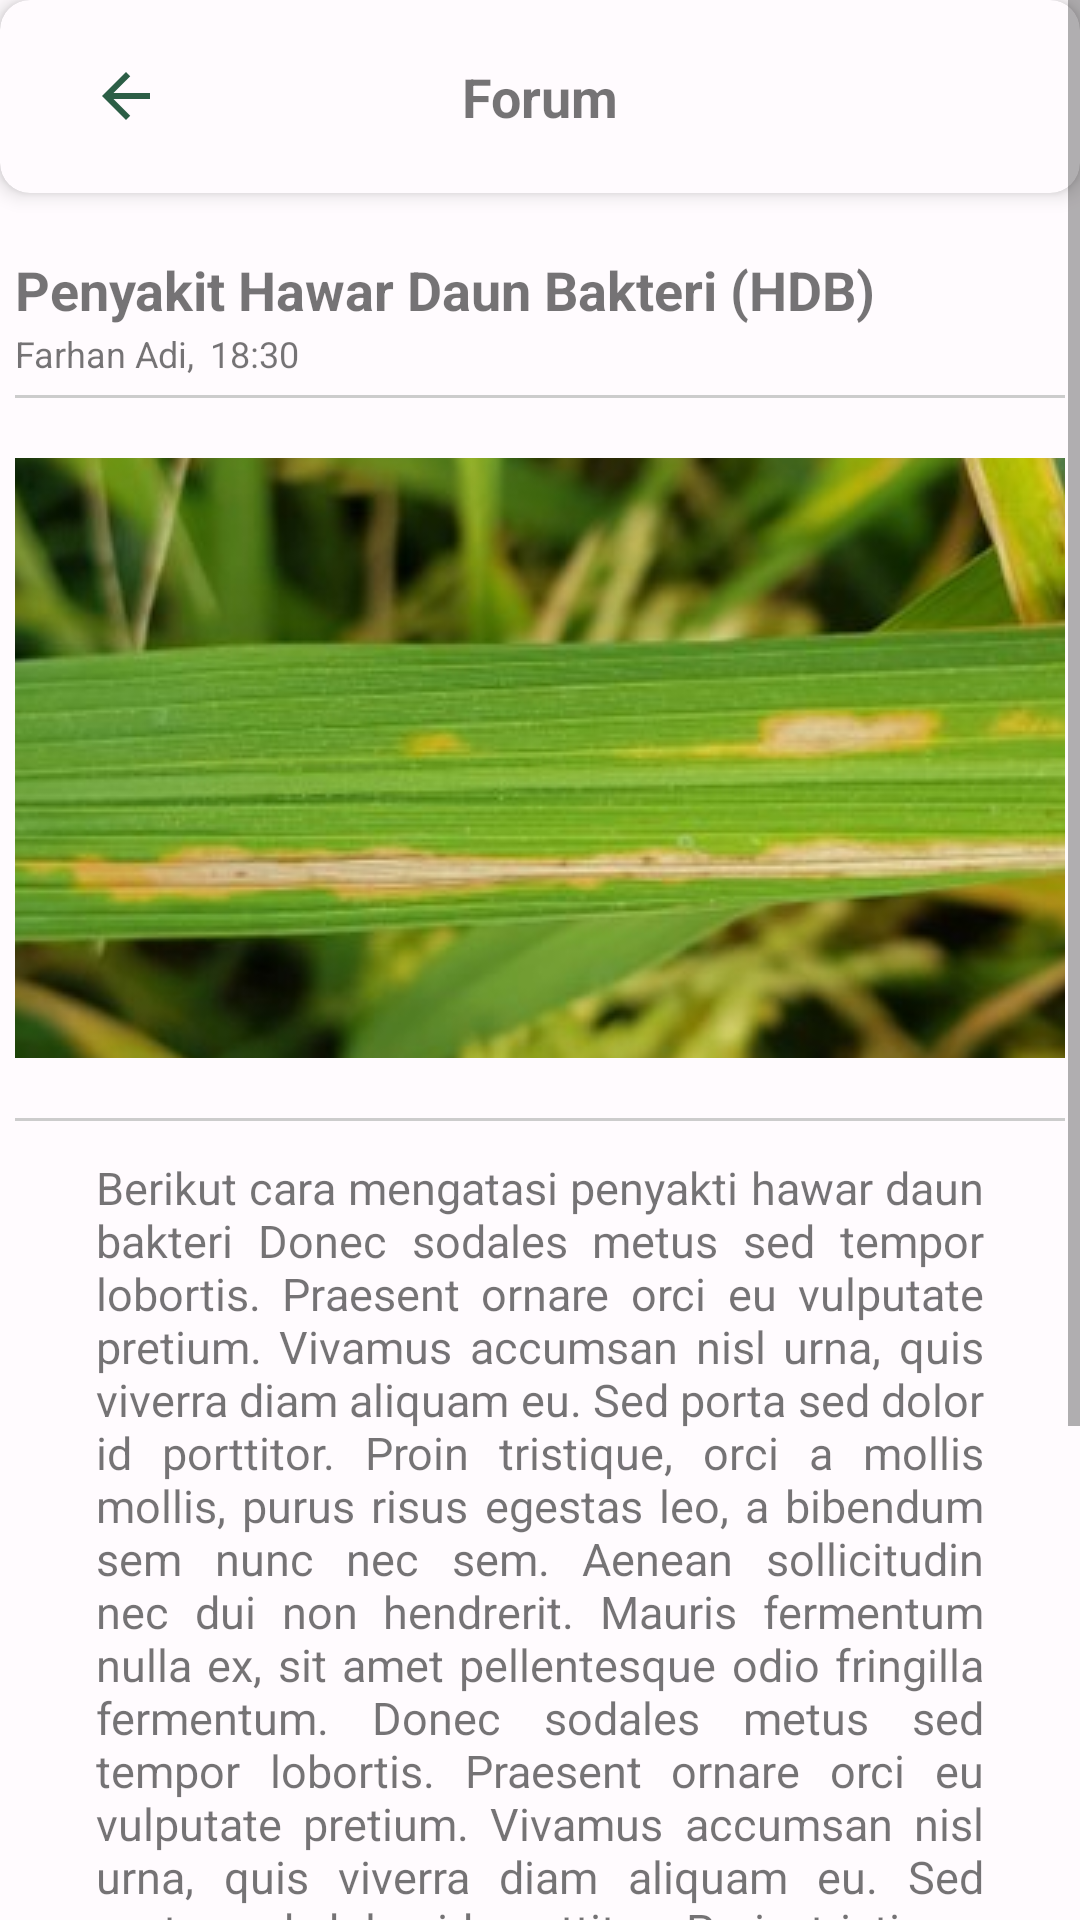

The Android layout XML behind this screen, and the referenced resources:
<!-- AndroidManifest.xml: application theme Theme.PadiCare -->
<!-- res/layout/activity_post.xml -->
<?xml version="1.0" encoding="utf-8"?>
<ScrollView xmlns:android="http://schemas.android.com/apk/res/android"
    xmlns:app="http://schemas.android.com/apk/res-auto"
    xmlns:tools="http://schemas.android.com/tools"
    android:layout_width="match_parent"
    android:layout_height="match_parent"
    android:orientation="vertical"
    tools:context=".ui.result.ResultActivity">

    <androidx.constraintlayout.widget.ConstraintLayout
        android:layout_width="match_parent"
        android:layout_height="match_parent">


        <com.google.android.material.card.MaterialCardView
            android:id="@+id/materialCardView"
            android:layout_width="match_parent"
            android:layout_height="wrap_content"
            app:cardCornerRadius="10dp"
            app:cardElevation="4dp"
            app:layout_constraintEnd_toEndOf="parent"
            app:layout_constraintStart_toStartOf="parent"
            app:layout_constraintTop_toTopOf="parent">

            <ImageView
                android:id="@+id/back_button"
                android:layout_width="wrap_content"
                android:layout_height="wrap_content"
                android:src="@drawable/baseline_arrow_back_24"
                android:layout_gravity="center_vertical"
                android:paddingLeft="30dp"/>

            <TextView
                android:layout_width="match_parent"
                android:layout_height="wrap_content"
                android:layout_marginVertical="20dp"
                android:text="@string/title_forum"
                android:textAlignment="center"
                android:textSize="18sp"
                android:textStyle="bold"
                />

        </com.google.android.material.card.MaterialCardView>

        <TextView
            android:id="@+id/post_title"
            android:layout_width="wrap_content"
            android:layout_height="wrap_content"
            android:text="@string/result_title"
            android:paddingTop="20dp"
            android:paddingBottom="1dp"
            android:textStyle="bold"
            android:textSize="18sp"
            app:layout_constraintStart_toStartOf="@id/divider"
            app:layout_constraintTop_toBottomOf="@+id/materialCardView"/>

        <TextView
            android:id="@+id/post_author"
            android:layout_width="wrap_content"
            android:layout_height="wrap_content"
            android:text="@string/post_author"
            android:textSize="12sp"
            app:layout_constraintStart_toStartOf="@id/post_title"
            app:layout_constraintTop_toBottomOf="@+id/post_title"/>

        <TextView
            android:id="@+id/post_time"
            android:layout_width="wrap_content"
            android:layout_height="wrap_content"
            android:paddingLeft="5dp"
            android:text="@string/post_time"
            android:textSize="12sp"
            app:layout_constraintStart_toEndOf="@id/post_author"
            app:layout_constraintTop_toBottomOf="@+id/post_title"/>

        <View
            android:id="@+id/divider"
            android:layout_width="350dp"
            android:layout_height="1dp"
            android:layout_marginTop="22dp"
            android:background="#CCCCCC"
            app:layout_constraintTop_toBottomOf="@+id/post_title"
            app:layout_constraintLeft_toLeftOf="parent"
            app:layout_constraintRight_toRightOf="parent"/>

        <ImageView
            android:id="@+id/post_image"
            android:layout_width="350dp"
            android:layout_height="200dp"
            android:scaleType="center"
            android:layout_marginTop="20dp"
            android:src="@drawable/hawar_daun_bakteri"
            app:layout_constraintTop_toBottomOf="@+id/divider"
            app:layout_constraintLeft_toLeftOf="parent"
            app:layout_constraintRight_toRightOf="parent"/>

        <View
            android:id="@+id/divider2"
            android:layout_width="350dp"
            android:layout_height="1dp"
            android:background="#CCCCCC"
            android:layout_marginTop="20sp"
            app:layout_constraintTop_toBottomOf="@+id/post_image"
            app:layout_constraintLeft_toLeftOf="parent"
            app:layout_constraintRight_toRightOf="parent"/>

        <TextView
            android:id="@+id/post_body"
            android:layout_width="wrap_content"
            android:layout_height="wrap_content"
            android:layout_marginTop="12dp"
            android:justificationMode="inter_word"
            android:paddingLeft="32dp"
            android:paddingRight="32dp"
            android:paddingBottom="50dp"
            android:text="@string/post_body"
            android:textSize="15sp"
            app:layout_constraintLeft_toLeftOf="parent"
            app:layout_constraintRight_toRightOf="parent"
            app:layout_constraintTop_toBottomOf="@id/divider2" />

        <com.google.android.material.divider.MaterialDivider
            android:id="@+id/divider4"
            android:paddingBottom="4dp"
            android:layout_width="match_parent"
            app:layout_constraintTop_toBottomOf="@+id/post_body"
            android:layout_height="wrap_content" />

        <com.google.android.material.textfield.TextInputLayout
            android:id="@+id/comment_layout"
            style="@style/Widget.MaterialComponents.TextInputLayout.OutlinedBox.Dense"
            android:layout_width="0dp"
            android:layout_height="wrap_content"
            android:layout_marginHorizontal="20dp"
            android:layout_marginStart="32dp"
            android:layout_marginTop="8dp"
            android:layout_marginEnd="8dp"
            android:hint="@string/type_your_commnet"
            app:layout_constraintEnd_toStartOf="@+id/imageButton3"
            app:layout_constraintStart_toStartOf="parent"
            app:layout_constraintTop_toBottomOf="@+id/divider4">

            <com.google.android.material.textfield.TextInputEditText
                android:id="@+id/tf_comment"
                android:layout_width="match_parent"
                android:layout_height="wrap_content"
                android:ems="10"
                android:gravity="top"
                android:inputType="text|textMultiLine"
                tools:ignore="SpeakableTextPresentCheck" />

        </com.google.android.material.textfield.TextInputLayout>

        <ImageButton
            android:id="@+id/imageButton3"
            android:layout_width="50dp"
            android:layout_height="0dp"
            android:layout_marginTop="8dp"
            android:layout_marginEnd="16dp"
            android:background="@android:color/transparent"
            android:src="@drawable/baseline_send_24"
            app:layout_constraintBottom_toTopOf="@+id/recyclerView"
            app:layout_constraintEnd_toEndOf="parent"
            app:layout_constraintTop_toBottomOf="@+id/post_body"
            android:contentDescription="@string/button_comment" />


        <androidx.recyclerview.widget.RecyclerView
            android:id="@+id/recyclerView"
            android:layout_width="match_parent"
            android:layout_height="0dp"
            android:layout_marginTop="8dp"
            app:layout_constraintTop_toBottomOf="@+id/comment_layout"
            tools:layout_editor_absoluteX="0dp"
            tools:listitem="@layout/comment_item" />

        <ProgressBar
            android:id="@+id/progressBar"
            style="?android:attr/progressBarStyle"
            android:layout_width="wrap_content"
            android:layout_height="wrap_content"
            android:visibility="gone"
            app:layout_constraintBottom_toBottomOf="parent"
            app:layout_constraintEnd_toEndOf="parent"
            app:layout_constraintStart_toStartOf="parent"
            app:layout_constraintTop_toTopOf="parent"
            tools:visibility="visible" />

    </androidx.constraintlayout.widget.ConstraintLayout>

</ScrollView>
<!-- res/layout/comment_item.xml (included above) -->
<?xml version="1.0" encoding="utf-8"?>
<androidx.constraintlayout.widget.ConstraintLayout xmlns:android="http://schemas.android.com/apk/res/android"
    xmlns:app="http://schemas.android.com/apk/res-auto"
    xmlns:tools="http://schemas.android.com/tools"
    android:layout_width="match_parent"
    android:paddingVertical="18dp"
    android:paddingHorizontal="24dp"
    android:layout_height="wrap_content">

    <de.hdodenhof.circleimageview.CircleImageView
        android:id="@+id/circleImageView"
        android:layout_width="40dp"
        android:layout_height="40dp"
        android:src="@drawable/user"
        app:layout_constraintStart_toStartOf="parent"
        app:layout_constraintTop_toTopOf="parent" />

    <TextView
        android:id="@+id/tv_username"
        android:layout_width="wrap_content"
        android:text="@string/username"
        android:textStyle="bold"
        android:layout_marginStart="16dp"
        android:layout_height="wrap_content"
        app:layout_constraintStart_toEndOf="@+id/circleImageView"
        app:layout_constraintTop_toTopOf="parent" />

    <TextView
        android:id="@+id/tv_comment"
        android:layout_width="0dp"
        android:layout_height="wrap_content"
        android:layout_marginStart="16dp"
        android:layout_marginTop="4dp"
        android:text="@string/sample_comment"
        app:layout_constraintBottom_toBottomOf="parent"
        app:layout_constraintEnd_toEndOf="parent"
        app:layout_constraintStart_toEndOf="@+id/circleImageView"
        app:layout_constraintTop_toBottomOf="@+id/tv_username" />


</androidx.constraintlayout.widget.ConstraintLayout>
<!-- resources referenced by this layout -->
<resources>
  <!-- drawable baseline_arrow_back_24 (drawable) -->
  <vector android:autoMirrored="true" android:height="24dp"
      android:tint="#2C5E46" android:viewportHeight="24"
      android:viewportWidth="24" android:width="24dp" xmlns:android="http://schemas.android.com/apk/res/android">
      <path android:fillColor="@android:color/white" android:pathData="M20,11H7.83l5.59,-5.59L12,4l-8,8 8,8 1.41,-1.41L7.83,13H20v-2z"/>
  </vector>
  <string name="button_comment">Button for send commnet</string>
  <string name="post_author">Farhan Adi,</string>
  <string name="post_body">Berikut cara mengatasi penyakti hawar daun bakteri Donec sodales metus sed tempor lobortis. Praesent ornare orci eu vulputate pretium. Vivamus accumsan nisl urna, quis viverra diam aliquam eu. Sed porta sed dolor id porttitor. Proin tristique, orci a mollis mollis, purus risus egestas leo, a bibendum sem nunc nec sem. Aenean sollicitudin nec dui non hendrerit. Mauris fermentum nulla ex, sit amet pellentesque odio fringilla fermentum. Donec sodales metus sed tempor lobortis. Praesent ornare orci eu vulputate pretium. Vivamus accumsan nisl urna, quis viverra diam aliquam eu. Sed porta sed dolor id porttitor. Proin tristique, orci a mollis mollis, purus risus egestas leo, a bibendum sem nunc nec sem. Aenean sollicitudin nec dui non hendrerit. Mauris fermentum nulla ex, sit amet pellentesque odio fringilla fermentum.</string>
  <string name="post_time">18:30</string>
  <string name="result_title">Penyakit Hawar Daun Bakteri (HDB)</string>
  <string name="sample_comment">Sample Comment</string>
  <string name="title_forum">Forum</string>
  <string name="type_your_commnet">Tuliskan komentar anda</string>
  <string name="username">Username</string>
  <color name="dark_green">#008060</color>
  <color name="green">#2C5E46</color>
  <color name="white">#FFFFFFFF</color>
  <color name="teal_200">#FF03DAC5</color>
  <color name="teal_700">#FF018786</color>
  <color name="black">#FF000000</color>
  <color name="md_theme_light_secondaryContainer">#E8DEF8</color>
  <color name="md_theme_light_onSecondaryContainer">#1D192B</color>
  <color name="md_theme_light_tertiary">#7D5260</color>
  <color name="md_theme_light_onTertiary">#FFFFFF</color>
  <color name="md_theme_light_tertiaryContainer">#FFD8E4</color>
  <color name="md_theme_light_onTertiaryContainer">#31111D</color>
  <color name="md_theme_light_error">#B3261E</color>
  <color name="md_theme_light_onError">#FFFFFF</color>
  <color name="md_theme_light_errorContainer">#F9DEDC</color>
  <color name="md_theme_light_onErrorContainer">#410E0B</color>
  <color name="md_theme_light_outline">#79747E</color>
  <color name="md_theme_light_background">#FFFBFE</color>
  <color name="md_theme_light_onBackground">#1C1B1F</color>
  <color name="md_theme_light_surface">#FFFBFE</color>
  <color name="md_theme_light_onSurface">#1C1B1F</color>
  <color name="md_theme_light_surfaceVariant">#E7E0EC</color>
  <color name="md_theme_light_onSurfaceVariant">#49454F</color>
  <color name="md_theme_light_inverseSurface">#313033</color>
  <color name="md_theme_light_inverseOnSurface">#F4EFF4</color>
  <color name="md_theme_light_inversePrimary">#D0BCFF</color>
</resources>
